Image classification data set "OCT_dataset" (faziya18/retina_ai on GitHub). Class labels (2): AMD, CSR.

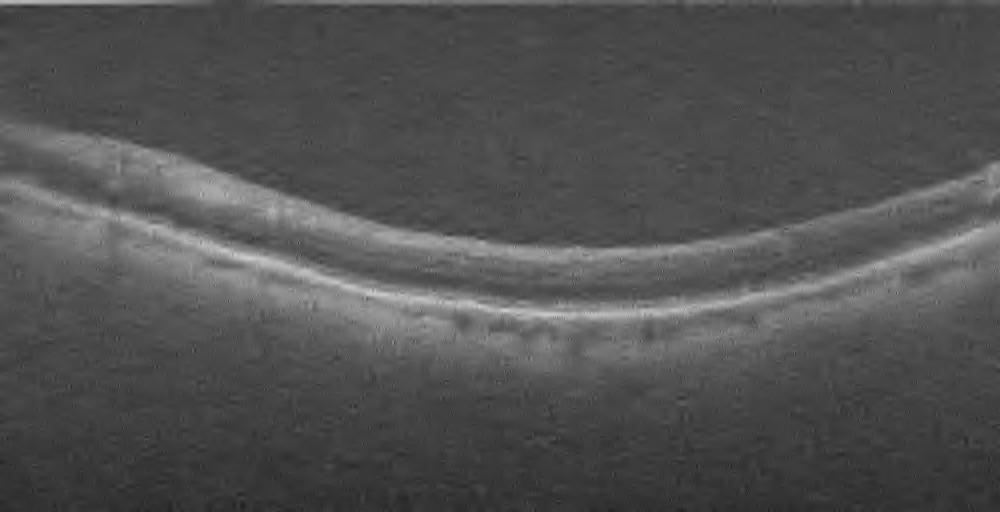
Label: AMD

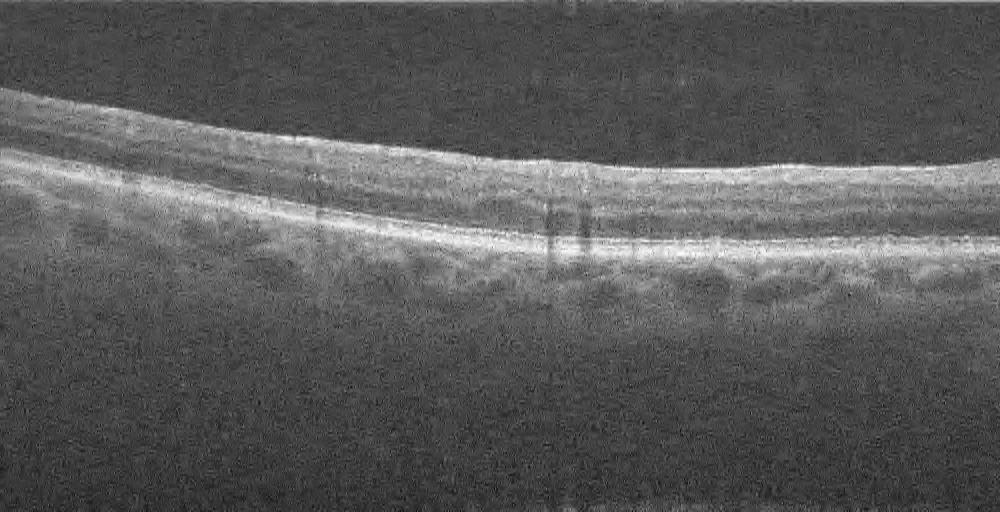
Label: AMD

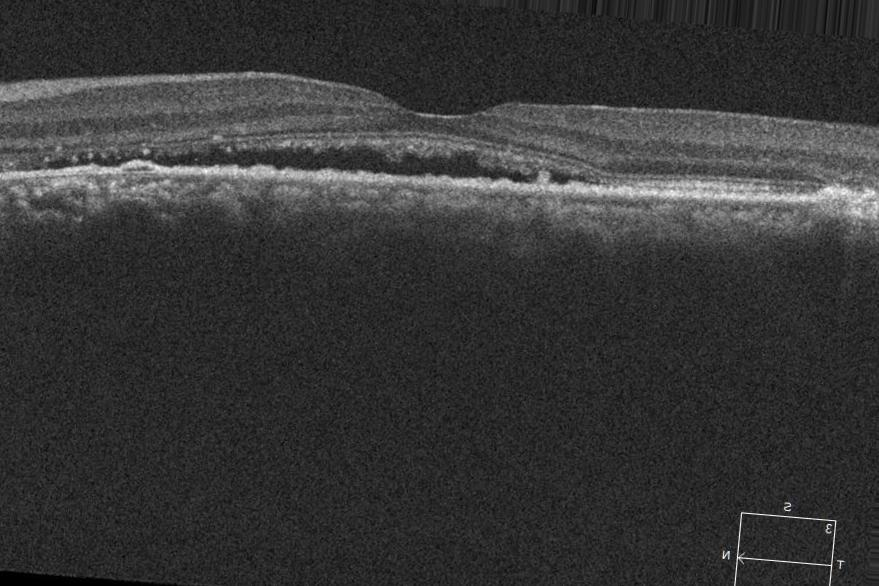
Label: CSR

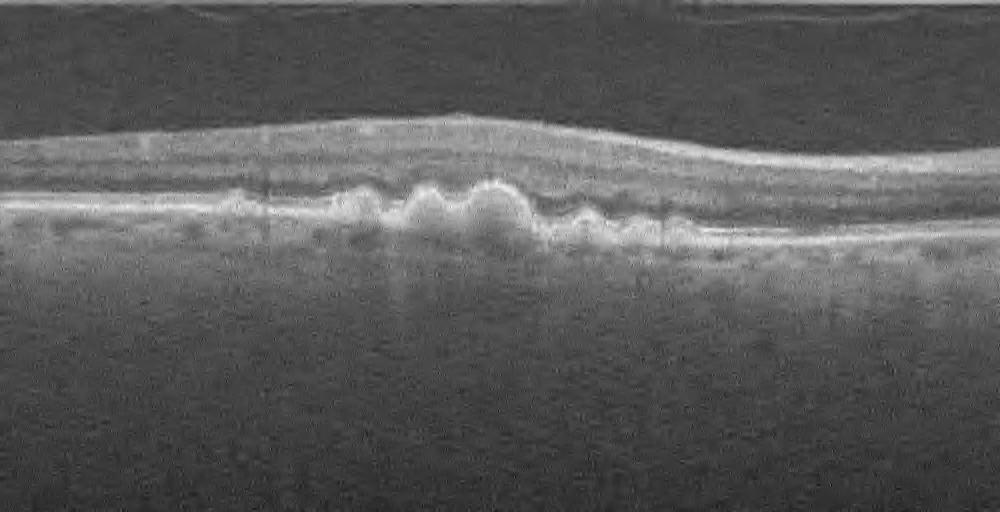
Label: AMD

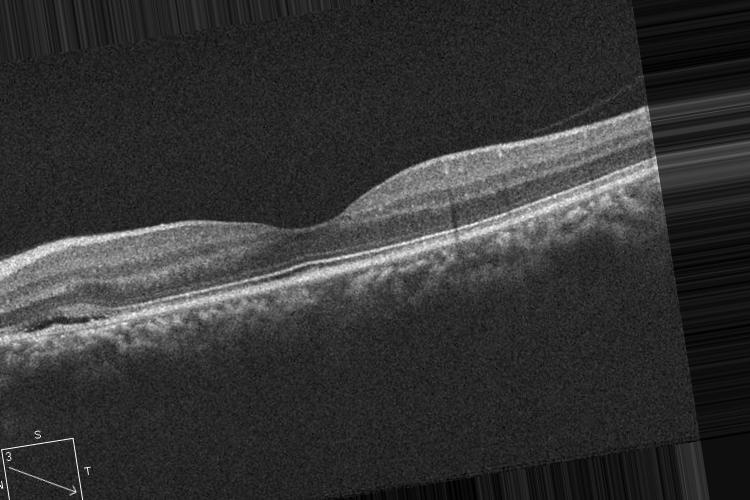
Label: CSR

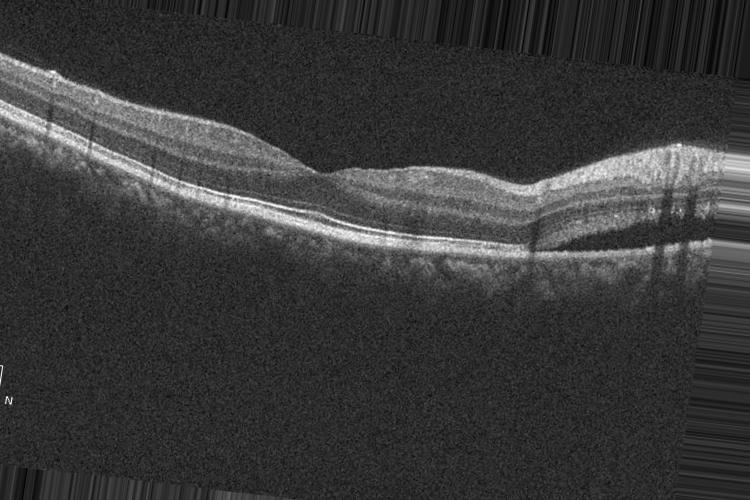
Label: CSR
